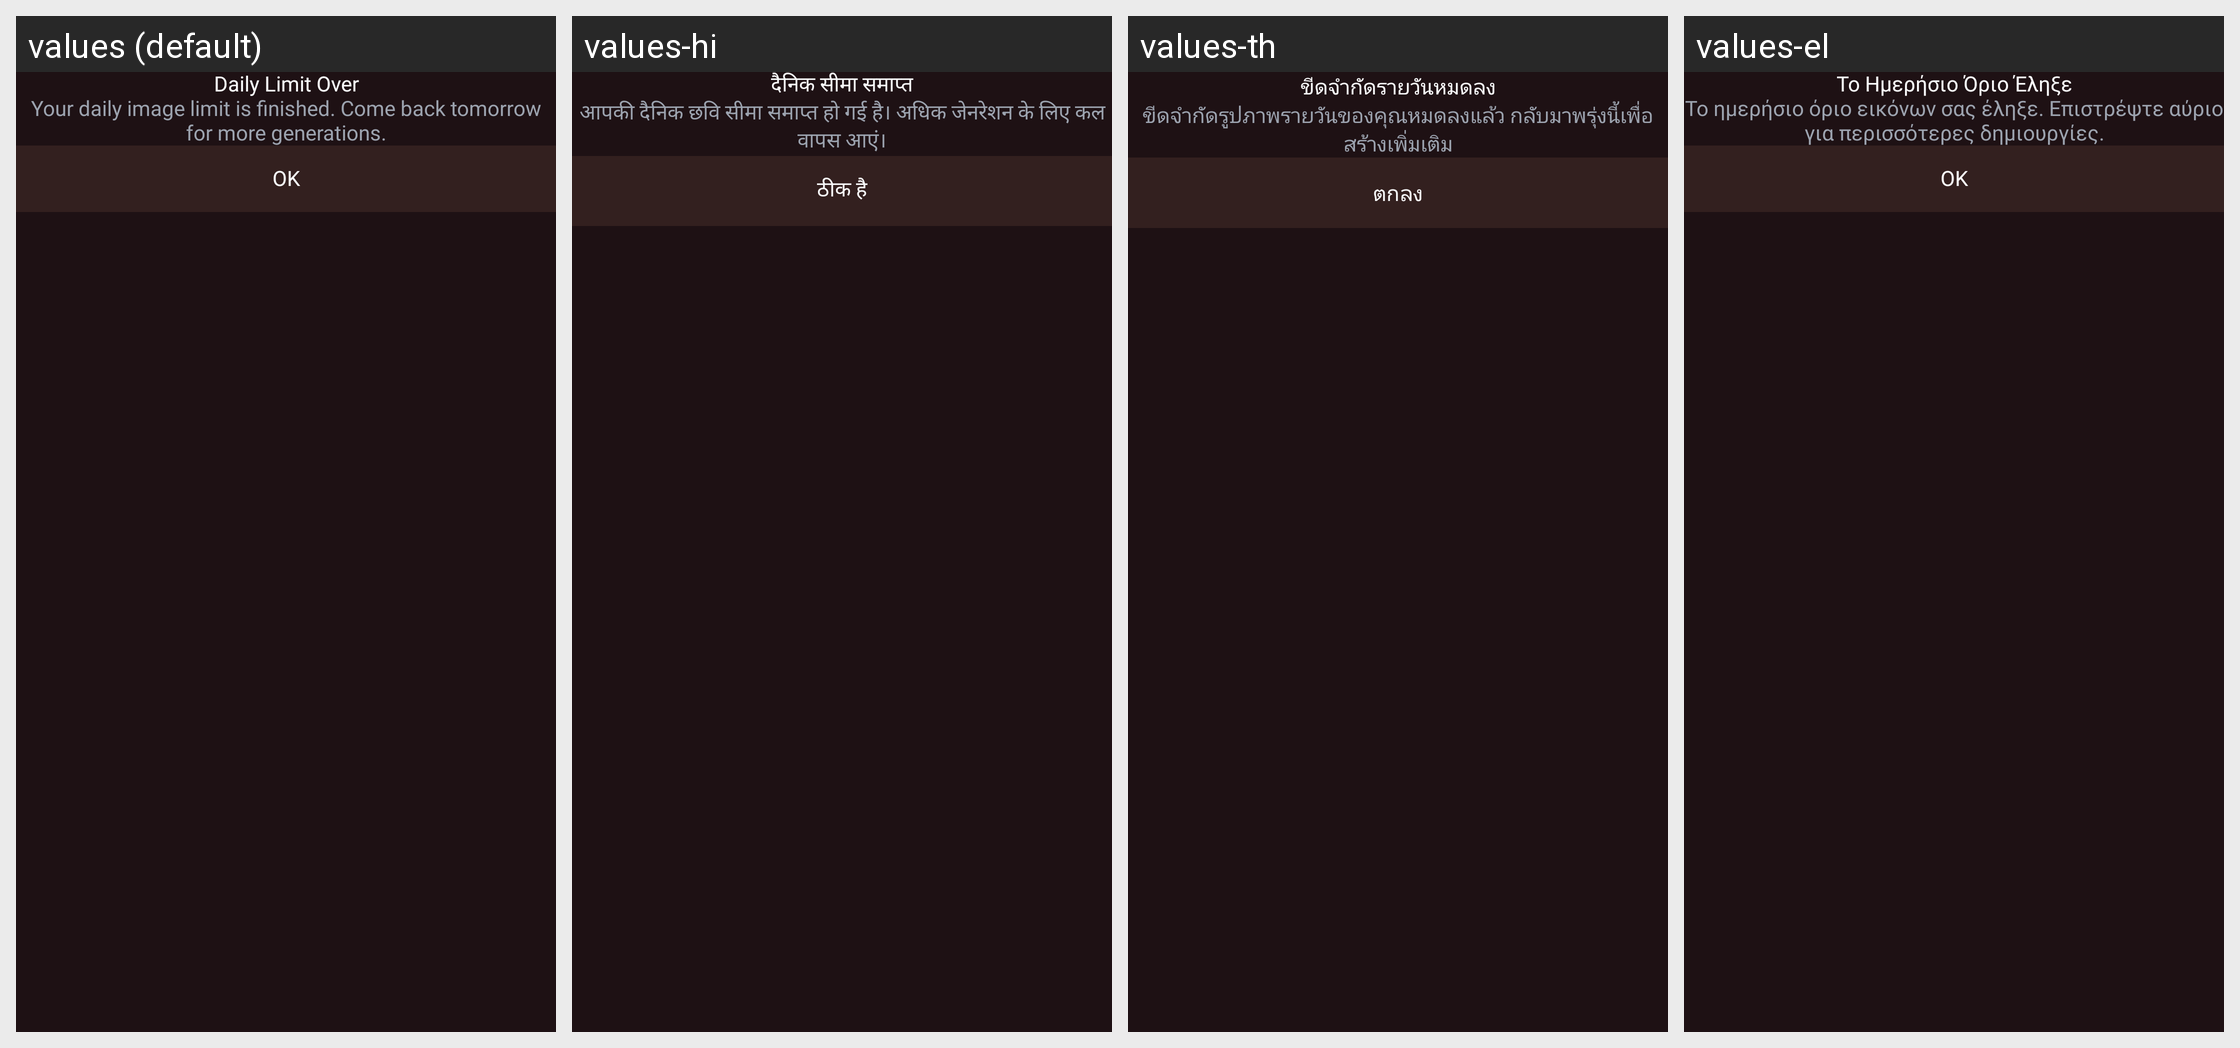

The same Android screen rendered under several of its app's locales, left to right. List the strings drawn on it with the default value and each locale's translation.
Android screen res/layout/dialog_daily_quota_finished.xml rendered under 4 locales, left to right: values (default), values-hi, values-th, values-el. Device: Nexus 5 (rendered at 1080×1920; each locale shown at half size, 540×960, under a caption strip naming it); theme Theme.AIHairstyleStudio.
Other locales in the repository, not shown: values-af, values-de, values-en-rGB, values-es, values-fil, values-fr, values-id, values-it, values-ja, values-ko, values-nl, values-pt, values-pt-rBR, values-ru, values-tr, values-zh-rCN.
Strings drawn on this screen, with the default value and each locale's value (text and hints the layout hard-codes, and strings that could not be matched under every locale, appear in the picture but are not listed):

daily_quota_finished_title
  values: Daily Limit Over
  values-hi: दैनिक सीमा समाप्त
  values-th: ขีดจำกัดรายวันหมดลง
  values-el: Το Ημερήσιο Όριο Έληξε

daily_quota_finished_message
  values: Your daily image limit is finished. Come back tomorrow for more generations.
  values-hi: आपकी दैनिक छवि सीमा समाप्त हो गई है। अधिक जेनरेशन के लिए कल वापस आएं।
  values-th: ขีดจำกัดรูปภาพรายวันของคุณหมดลงแล้ว กลับมาพรุ่งนี้เพื่อสร้างเพิ่มเติม
  values-el: Το ημερήσιο όριο εικόνων σας έληξε. Επιστρέψτε αύριο για περισσότερες δημιουργίες.

ok
  values: OK
  values-hi: ठीक है
  values-th: ตกลง
  values-el: ΟΚ
